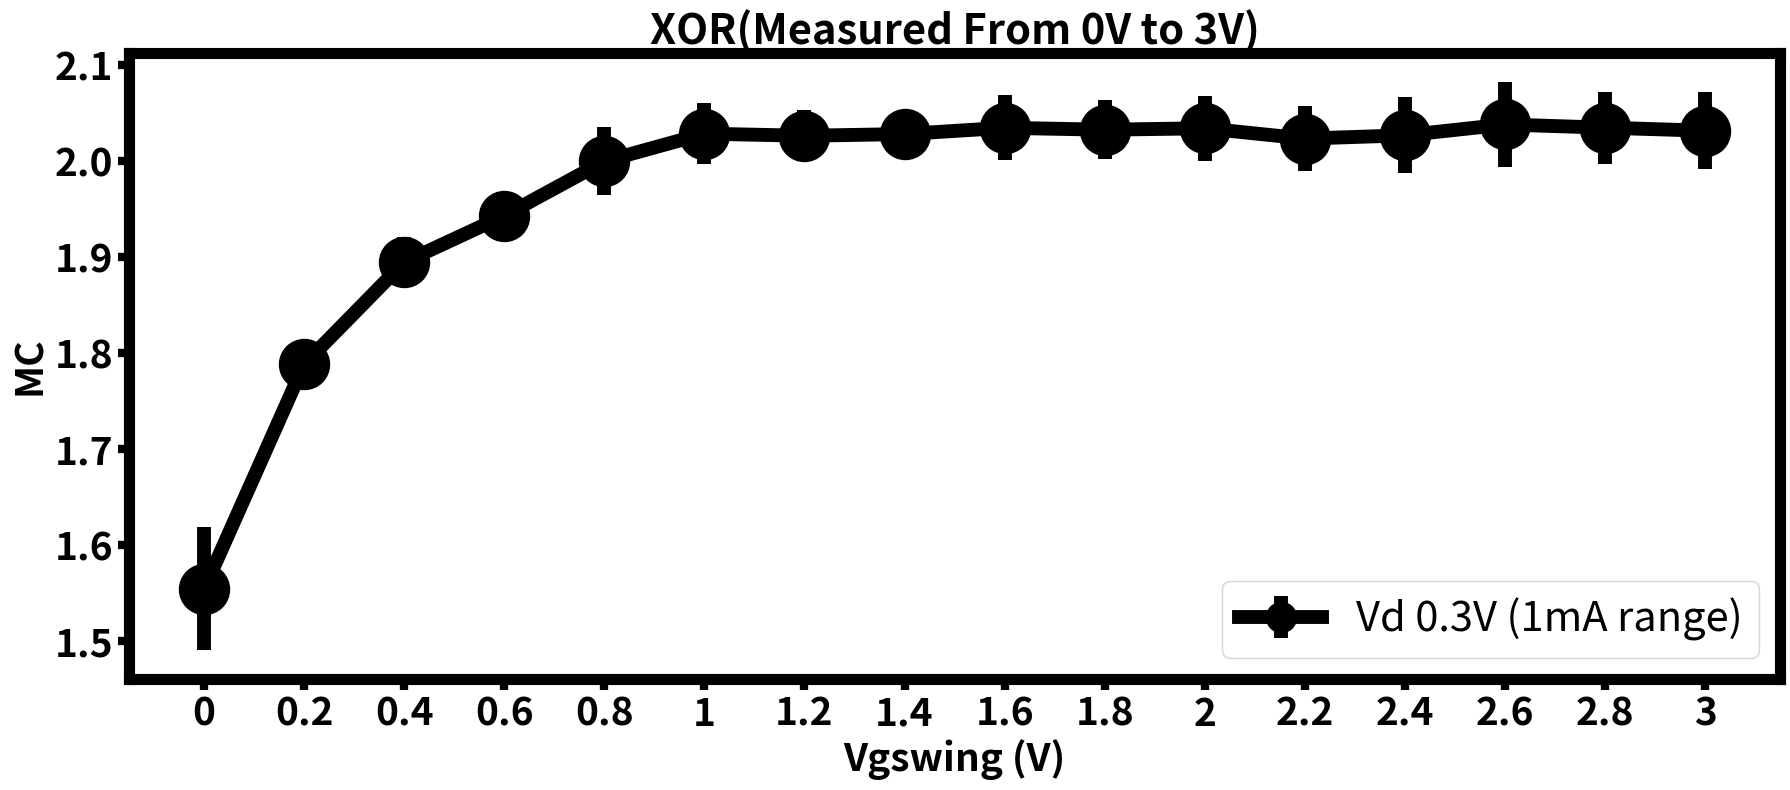

The matplotlib source for this figure: (Note: this script raises an exception after producing the figure.)
import numpy as np
import matplotlib.pyplot as plt

# 数据
vsub_values = ["0","0.2","0.4","0.6","0.8","1","1.2","1.4","1.6","1.8","2", "2.2", "2.4","2.6","2.8","3"]
y1 = [1.554159324,1.788295344,1.894477335,1.942898695,1.999584279,2.028386897,2.026165944,2.027949824,2.034470829,2.03248935,2.033967268,2.023224103,2.026625427,2.037916954,2.034617388,2.031443107]  # 互换后的 Vsw 3V (10mA range)
y2 = [1.867209304	,1.880596936	,1.879328716,	1.880769258,	1.902649158	,1.901762646]  # 互换后的 Vsw 3V (1mA range)
y3 = [1.915966518	,2.00365957	,2.220103636,	2.25415426	,2.104004547 ]  # Vsw 3.5V (1mA range)
yerr1 = [0.064093633,0.015428227,0.02598357,0.019006297,0.035469616,0.031860103,0.026746451,0.024613677,0.03382473,0.030698866,0.034119883,0.034044374,0.039500942,0.044617261,0.037509026,0.040007356]
yerr2 = [0.018246223	,0.01015337	,0.016999087,	0.007852396,	0.01210663	,0.010175807]
# X 轴索引
x = np.arange(len(vsub_values))

# 创建图形
plt.figure(figsize=(18, 8))

# 画不同数据
plt.errorbar(x, y1,  yerr=yerr1,fmt='o-', linewidth=10, markersize=36, color='black', label='Vd 0.3V (1mA range)')  # 互换
#plt.errorbar(x, y2, yerr=yerr2,fmt='s-', linewidth=6, markersize=30, color='black', label='Vd 0.5V (1mA range)')  # 互换
#plt.plot(x, y3, '^-', linewidth=6, markersize=30, color='black', label='Vsw 3.5V (1mA range)')

# 设置标题和坐标轴标签
plt.title('XOR(Measured From 0V to 3V)', fontsize=30, fontweight='bold')
plt.ylabel('MC', fontsize=28, fontweight='bold')
plt.xlabel('Vgswing (V)',fontsize=28, fontweight='bold')
# 设置 X 轴刻度
plt.xticks(x, vsub_values, fontsize=16, fontweight='bold')  # 加大字体
plt.yticks(fontsize=28, fontweight='bold')  # 加大字体
plt.tick_params(axis='both', which='major', labelsize=28, width=6, length=8)  # 加粗刻度

# 坐标轴加粗
plt.gca().spines['top'].set_linewidth(8)
plt.gca().spines['right'].set_linewidth(8)
plt.gca().spines['left'].set_linewidth(8)
plt.gca().spines['bottom'].set_linewidth(8)
plt.tight_layout()

# 添加图例，缩小 legend 中的图标大小
legend = plt.legend(fontsize=30, markerscale=0.6,loc="lower right")

# 显示图形
plt.savefig('/Volumes/Extreme SSD/20250410_0_3000/MC_XOR_IdIs.png', dpi=600)
plt.show()